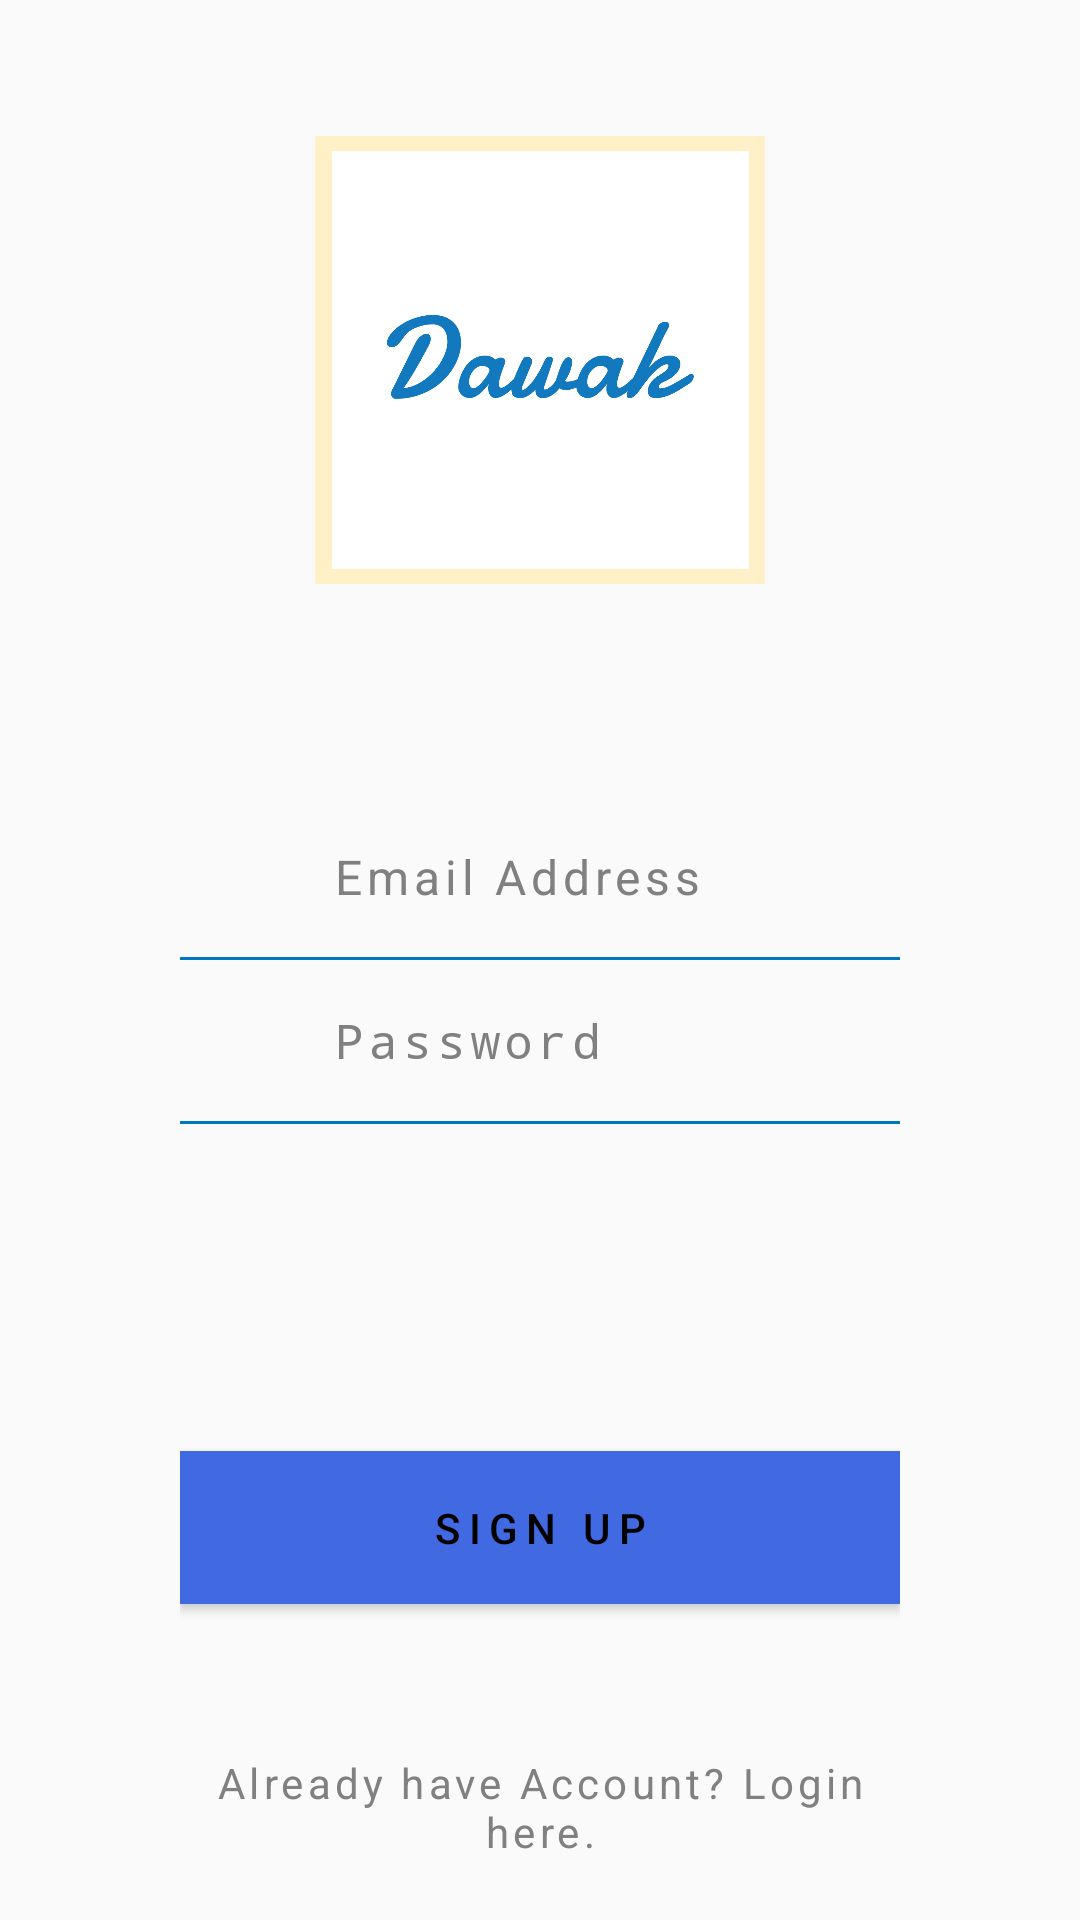

Here is an Android app screen rendered from its layout file. Give the layout XML and the strings, colors and styles it references.
<!-- AndroidManifest.xml: application theme AppTheme -->
<!-- res/layout/activity_register.xml -->
<?xml version="1.0" encoding="utf-8"?>
<RelativeLayout
    xmlns:android="http://schemas.android.com/apk/res/android"
    android:layout_width="match_parent"
    android:layout_height="match_parent"
    >
    <LinearLayout
        android:layout_width="match_parent"
        android:layout_height="match_parent"
        android:gravity="center"
        android:paddingLeft="60dp"
        android:paddingRight="60dp">
        <LinearLayout
            android:layout_width="match_parent"
            android:layout_height="wrap_content"
            android:orientation="vertical"
            >
            <LinearLayout
                android:layout_width="match_parent"
                android:layout_height="wrap_content"
                android:orientation="horizontal"
                android:padding="16dp">
                <ImageView
                    android:layout_width="20dp"
                    android:layout_height="20dp"
                    android:src="@drawable/message"
                    android:layout_gravity="center"/>
                <EditText
                    android:id="@+id/mail"
                    android:layout_width="match_parent"
                    android:layout_height="wrap_content"
                    android:hint="@string/email"
                    android:textColorHint="@color/Gray"
                    android:layout_marginStart="15dp"
                    android:background="#00000000"
                    android:letterSpacing="0.1"
                    android:textSize="16sp"
                    android:inputType="text"
                    />
            </LinearLayout>
            <LinearLayout
                android:layout_width="match_parent"
                android:layout_height="1dp"
                android:background="@color/colorAccent"></LinearLayout>

            <LinearLayout
                android:layout_width="match_parent"
                android:layout_height="wrap_content"
                android:orientation="horizontal"
                android:padding="16dp">
                <ImageView
                    android:layout_width="20dp"
                    android:layout_height="20dp"
                    android:src="@drawable/pswd"
                    android:layout_gravity="center"/>
                <EditText
                    android:id="@+id/pswrdd"
                    android:layout_width="match_parent"
                    android:layout_height="wrap_content"
                    android:hint="@string/passowrd"
                    android:textColorHint="@color/Gray"
                    android:layout_marginStart="15dp"
                    android:background="#00000000"
                    android:inputType="textPassword"
                    android:letterSpacing="0.1"
                    android:textSize="16sp"
                    />
            </LinearLayout>
            <LinearLayout
                android:layout_width="match_parent"
                android:layout_height="1dp"
                android:background="@color/colorAccent"></LinearLayout>


        </LinearLayout>
    </LinearLayout>

    <LinearLayout
        android:layout_width="match_parent"
        android:layout_height="match_parent"
        android:layout_alignParentStart="true"
        android:layout_marginStart="0dp"
        android:layout_marginBottom="20dp"
        android:gravity="bottom"
        android:orientation="vertical"
        android:paddingLeft="60dp"
        android:paddingRight="60dp">

        <Button
            android:id="@+id/register"
            android:layout_width="match_parent"
            android:layout_height="wrap_content"
            android:layout_gravity="bottom"
            android:layout_marginBottom="50dp"
            android:background="@color/RoyalBlue"
            android:gravity="center"
            android:letterSpacing="0.2"
            android:padding="16dp"
            android:text="@string/signUp"
            android:textColor="@color/Black"
            android:textStyle="normal" />

        <TextView
            android:id="@+id/lin"
            android:layout_width="match_parent"
            android:layout_height="wrap_content"
            android:gravity="center"
            android:letterSpacing="0.1"
            android:text="@string/already_user"
            android:textColor="@color/Gray" />

    </LinearLayout>
    <LinearLayout
        android:layout_width="match_parent"
        android:layout_height="match_parent"
        android:gravity="center"
        android:layout_marginBottom="400dp">
        <ImageView
            android:layout_width="150dp"
            android:layout_height="150dp"
            android:src="@drawable/dawak"
            />

    </LinearLayout>
</RelativeLayout>
<!-- resources referenced by this layout -->
<resources>
  <color name="Black">#000000</color>
  <color name="Gray">#808080</color>
  <color name="RoyalBlue">#4169E1</color>
  <color name="colorAccent">#0077c1</color>
  <!-- drawable dawak: png bitmap (drawable, 63319 bytes) -->
  <string name="already_user">Already have Account? Login here.</string>
  <string name="email">Email Address</string>
  <string name="passowrd">Password</string>
  <string name="signUp">SIGN UP</string>
  <style name="AppTheme" parent="Theme.AppCompat.Light.DarkActionBar">
          
          <item name="colorPrimary">@color/colorPrimary</item>
          <item name="colorPrimaryDark">@color/colorPrimaryDark</item>
          <item name="colorAccent">@color/Black</item>
      </style>
  <color name="colorPrimary">#008577</color>
  <color name="colorPrimaryDark">#00574B</color>
</resources>
